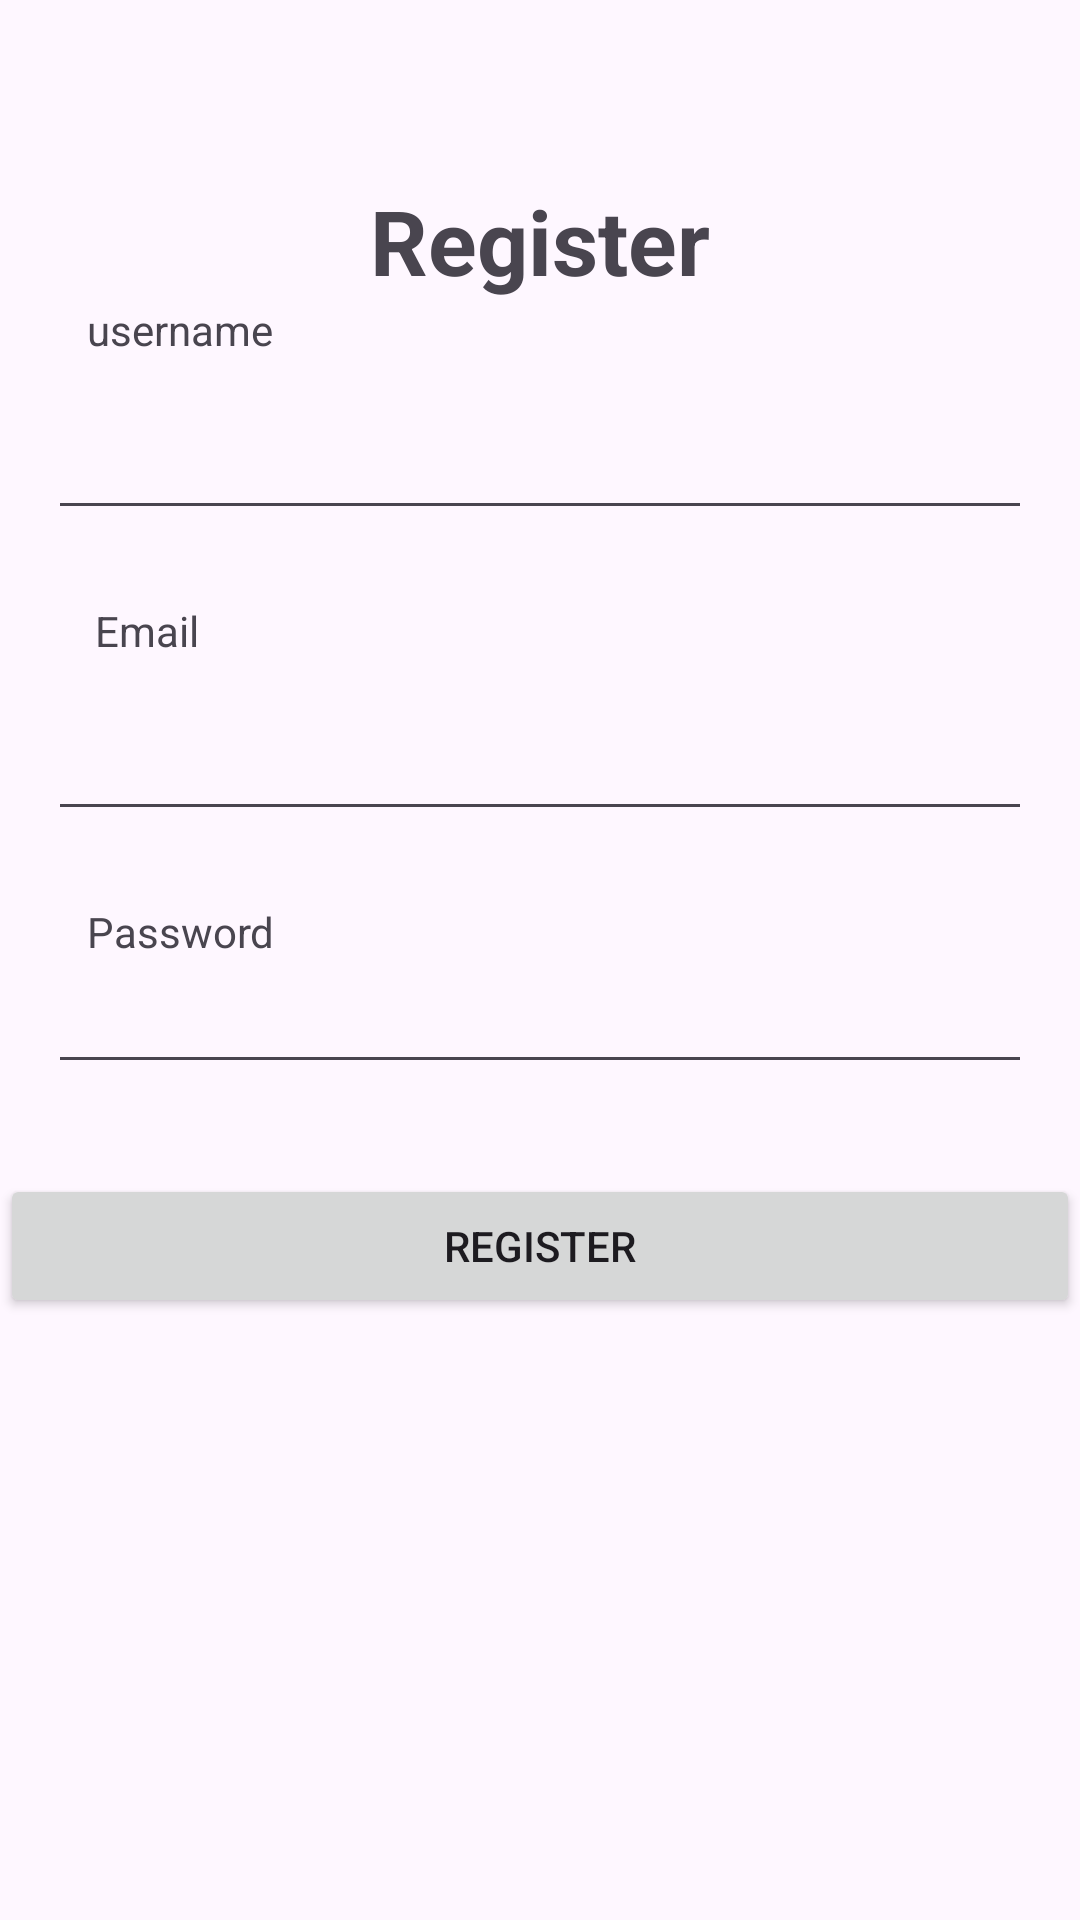

Produce the Android XML layout that renders to this screen, including the resource entries it uses.
<!-- AndroidManifest.xml: application theme Theme.MiraMUlyaniMobileA -->
<!-- res/layout/activity_register2.xml -->
<?xml version="1.0" encoding="utf-8"?>
<androidx.constraintlayout.widget.ConstraintLayout xmlns:android="http://schemas.android.com/apk/res/android"
    xmlns:app="http://schemas.android.com/apk/res-auto"
    xmlns:tools="http://schemas.android.com/tools"
    android:layout_width="match_parent"
    android:layout_height="match_parent"
    tools:context=".LoginActivity">

    <TextView
        android:id="@+id/textView"
        android:layout_width="wrap_content"
        android:layout_height="wrap_content"
        android:layout_marginTop="60dp"
        android:text="Register"
        android:textSize="30sp"
        android:textStyle="bold"
        app:layout_constraintEnd_toEndOf="parent"
        app:layout_constraintStart_toStartOf="parent"
        app:layout_constraintTop_toTopOf="parent" />

    <TextView
        android:id="@+id/tv_username"
        android:layout_width="wrap_content"
        android:layout_height="wrap_content"
        android:text="username"
        app:layout_constraintEnd_toEndOf="parent"
        app:layout_constraintHorizontal_bias="0.097"
        app:layout_constraintStart_toStartOf="parent"
        app:layout_constraintTop_toBottomOf="@+id/textView" />

    <EditText
        android:id="@+id/edt_username"
        android:layout_width="match_parent"
        android:layout_height="wrap_content"
        android:layout_marginEnd="16dp"
        android:layout_marginTop="16dp"
        android:layout_marginStart="16dp"
        app:layout_constraintEnd_toEndOf="parent"
        app:layout_constraintStart_toStartOf="parent"
        app:layout_constraintTop_toBottomOf="@+id/tv_username" />

    <TextView
        android:id="@+id/tv_email"
        android:layout_width="wrap_content"
        android:layout_height="wrap_content"
        android:text="Email"
        android:layout_marginTop="24dp"
        app:layout_constraintEnd_toEndOf="parent"
        app:layout_constraintHorizontal_bias="0.097"
        app:layout_constraintStart_toStartOf="parent"
        app:layout_constraintTop_toBottomOf="@+id/edt_username" />

    <EditText
        android:id="@+id/edt_email"
        android:layout_width="match_parent"
        android:layout_height="wrap_content"
        android:layout_marginEnd="16dp"
        android:layout_marginTop="16dp"
        android:layout_marginStart="16dp"
        app:layout_constraintEnd_toEndOf="parent"
        app:layout_constraintStart_toStartOf="parent"
        app:layout_constraintTop_toBottomOf="@+id/tv_email" />

    <TextView
        android:id="@+id/tv_password"
        android:layout_width="wrap_content"
        android:layout_height="wrap_content"
        android:text="Password"
        android:layout_marginTop="24dp"
        app:layout_constraintEnd_toEndOf="parent"
        app:layout_constraintHorizontal_bias="0.097"
        app:layout_constraintStart_toStartOf="parent"
        app:layout_constraintTop_toBottomOf="@+id/edt_email" />

    <EditText
        android:id="@+id/edt_password"
        android:layout_width="match_parent"
        android:layout_height="wrap_content"
        android:layout_marginEnd="16dp"
        android:layout_marginStart="16dp"
        app:layout_constraintEnd_toEndOf="parent"
        app:layout_constraintStart_toStartOf="parent"
        app:layout_constraintTop_toBottomOf="@+id/tv_password" />

    <Button
        android:id="@+id/btn_register"
        android:layout_width="match_parent"
        android:layout_height="wrap_content"
        android:text="Register"
        android:layout_marginTop="30dp"
        app:layout_constraintEnd_toEndOf="parent"
        app:layout_constraintStart_toStartOf="parent"
        app:layout_constraintTop_toBottomOf="@+id/edt_password" />

</androidx.constraintlayout.widget.ConstraintLayout>
<!-- resources referenced by this layout -->
<resources>
  <style name="Theme.MiraMUlyaniMobileA" parent="Base.Theme.MiraMUlyaniMobileA" />
  <style name="Base.Theme.MiraMUlyaniMobileA" parent="Theme.Material3.DayNight.NoActionBar">
          
          
      </style>
</resources>
